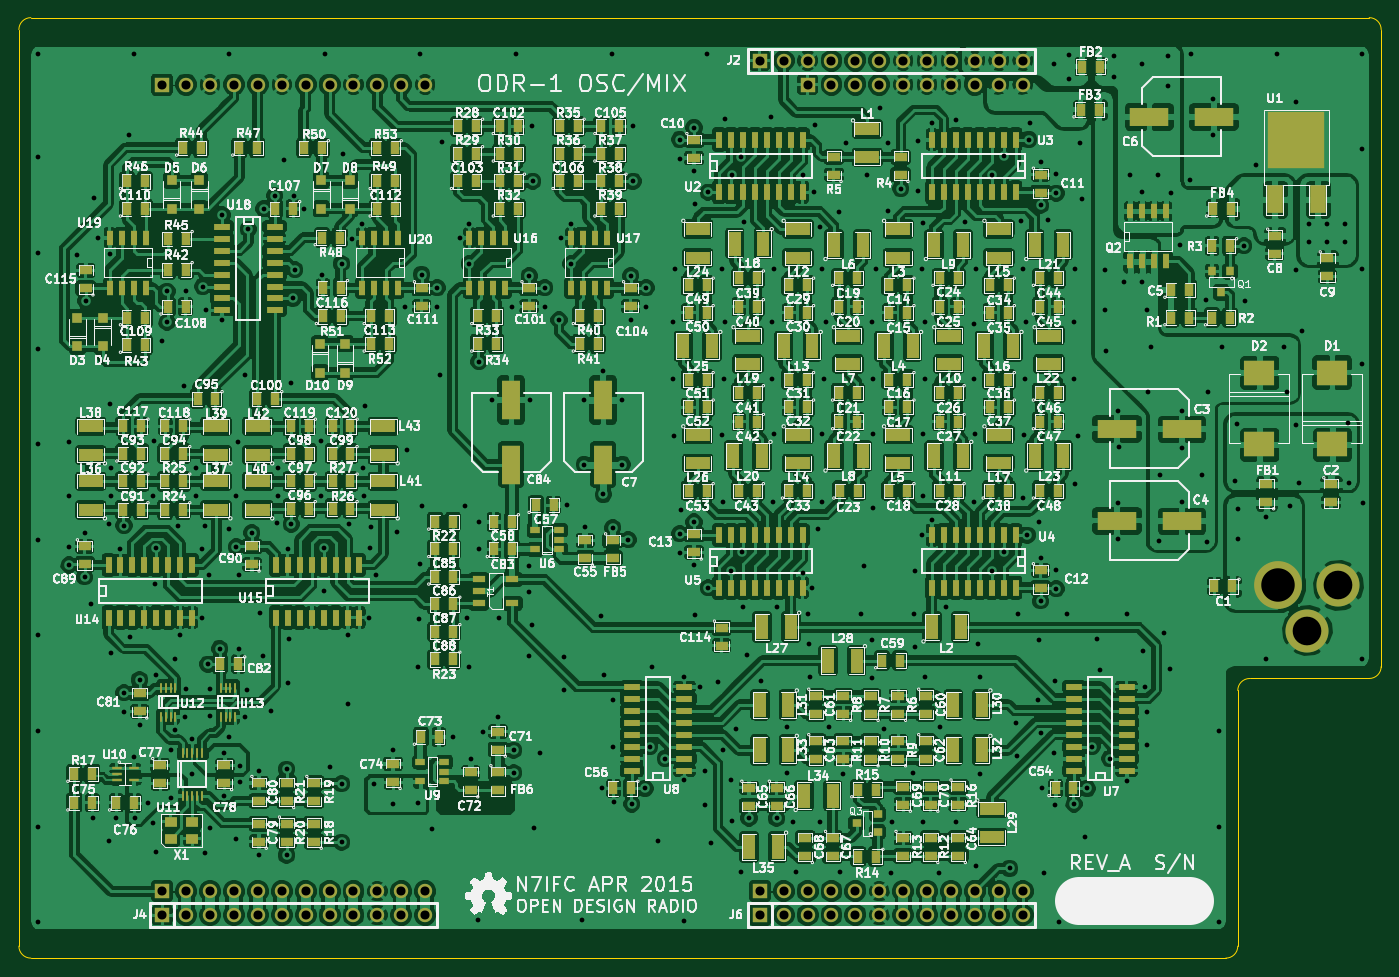
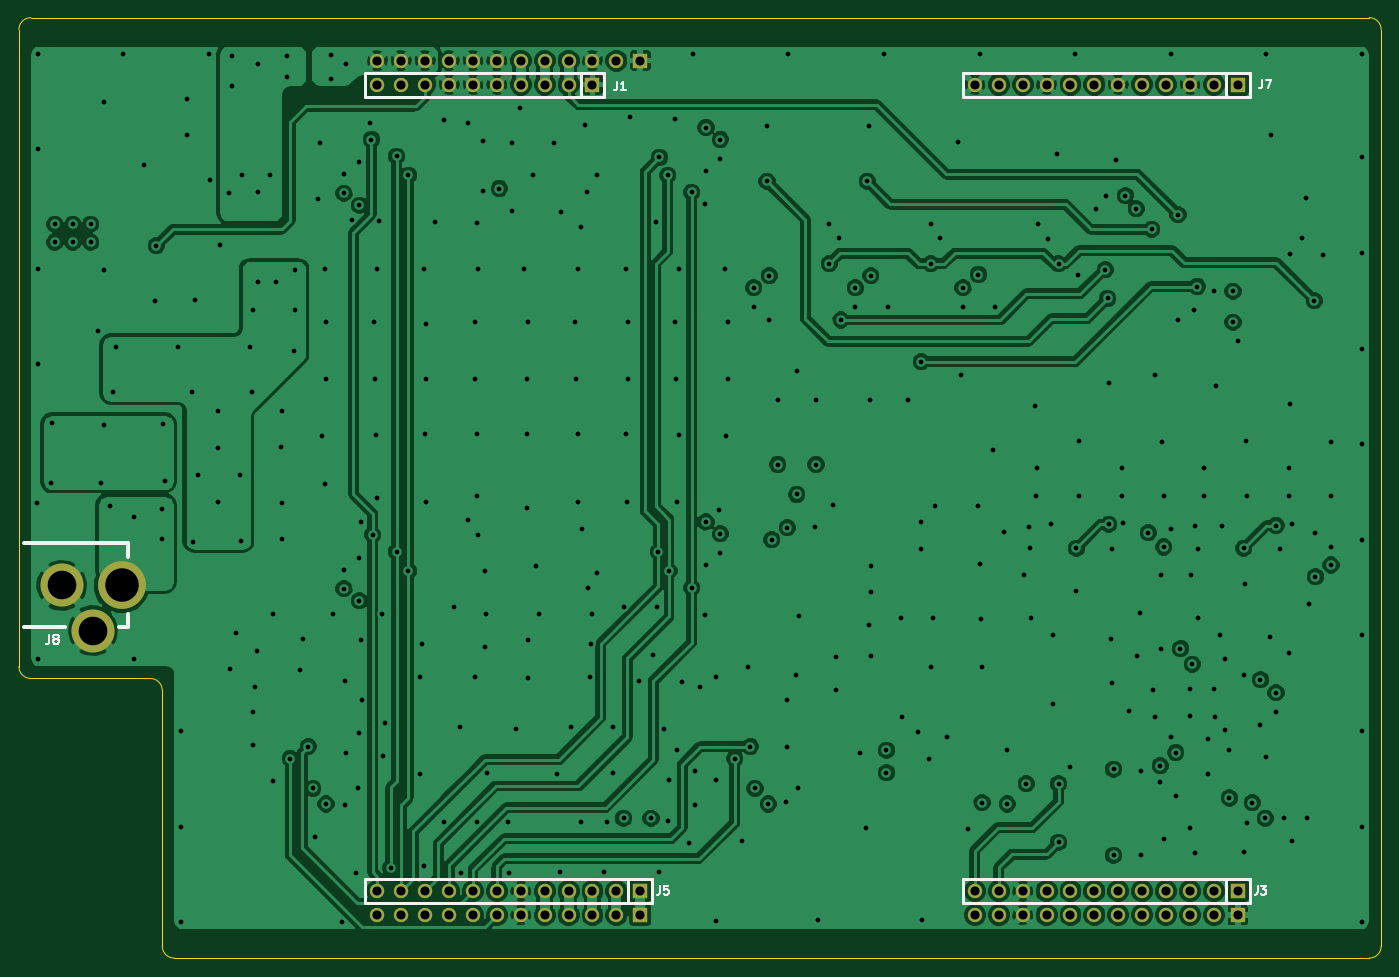
Circuit board: 9 layer files. Board 144.8 x 99.9 mm.
- drill: OSC_Mixer_Board_A.DRL (9407 bytes)
- bottom_copper: OSC_Mixer_Board_A.GBL (157246 bytes)
- bottom_silk: OSC_Mixer_Board_A.GBO (5077 bytes)
- bottom_mask: OSC_Mixer_Board_A.GBS (1917 bytes)
- outline: OSC_Mixer_Board_A.GKO (797 bytes)
- top_copper: OSC_Mixer_Board_A.GTL (703028 bytes)
- top_silk: OSC_Mixer_Board_A.GTO (270300 bytes)
- paste: OSC_Mixer_Board_A.GTP (13794 bytes)
- top_mask: OSC_Mixer_Board_A.GTS (15470 bytes)

=== drill: OSC_Mixer_Board_A.DRL (9407 bytes, source omitted) ===
=== bottom_copper: OSC_Mixer_Board_A.GBL (157246 bytes, source omitted) ===
=== bottom_silk: OSC_Mixer_Board_A.GBO ===
G04 (created by PCBNEW (2013-03-19 BZR 4004)-stable) date 8/2/2015 8:33:43 AM*
%MOIN*%
G04 Gerber Fmt 3.4, Leading zero omitted, Abs format*
%FSLAX34Y34*%
G01*
G70*
G90*
G04 APERTURE LIST*
%ADD10C,0.007*%
%ADD11C,0.015*%
%ADD12C,0.012*%
%ADD13C,0.008*%
%ADD14C,0.2*%
%ADD15C,0.18*%
%ADD16R,0.06X0.06*%
%ADD17C,0.06*%
G04 APERTURE END LIST*
G54D10*
G54D11*
X52450Y-25500D02*
X52800Y-25500D01*
X56800Y-25500D02*
X55050Y-25500D01*
X52450Y-25500D02*
X52450Y-24950D01*
X52450Y-22000D02*
X52450Y-22550D01*
X52450Y-22000D02*
X56800Y-22000D01*
G54D12*
X5500Y-2300D02*
X5500Y-2300D01*
X5500Y-2300D02*
X5500Y-3300D01*
X5500Y-3300D02*
X15500Y-3300D01*
X15500Y-2300D02*
X5500Y-2300D01*
X6500Y-2300D02*
X6500Y-3300D01*
X15500Y-3300D02*
X17250Y-3300D01*
X17250Y-3300D02*
X17500Y-3300D01*
X17500Y-3300D02*
X17500Y-2300D01*
X17500Y-2300D02*
X15500Y-2300D01*
X30500Y-36050D02*
X30500Y-36050D01*
X30500Y-36050D02*
X30500Y-37050D01*
X30500Y-37050D02*
X40500Y-37050D01*
X40500Y-36050D02*
X30500Y-36050D01*
X31500Y-36050D02*
X31500Y-37050D01*
X40500Y-37050D02*
X42250Y-37050D01*
X42250Y-37050D02*
X42500Y-37050D01*
X42500Y-37050D02*
X42500Y-36050D01*
X42500Y-36050D02*
X40500Y-36050D01*
X5500Y-36050D02*
X5500Y-36050D01*
X5500Y-36050D02*
X5500Y-37050D01*
X5500Y-37050D02*
X15500Y-37050D01*
X15500Y-36050D02*
X5500Y-36050D01*
X6500Y-36050D02*
X6500Y-37050D01*
X15500Y-37050D02*
X17250Y-37050D01*
X17250Y-37050D02*
X17500Y-37050D01*
X17500Y-37050D02*
X17500Y-36050D01*
X17500Y-36050D02*
X15500Y-36050D01*
X32500Y-2300D02*
X32500Y-3300D01*
X32500Y-3300D02*
X42500Y-3300D01*
X42500Y-3300D02*
X42500Y-2300D01*
X42500Y-2300D02*
X32500Y-2300D01*
X33500Y-2300D02*
X33500Y-3300D01*
G54D13*
X55733Y-25811D02*
X55733Y-26097D01*
X55752Y-26154D01*
X55790Y-26192D01*
X55847Y-26211D01*
X55885Y-26211D01*
X55485Y-25983D02*
X55523Y-25964D01*
X55542Y-25945D01*
X55561Y-25907D01*
X55561Y-25888D01*
X55542Y-25850D01*
X55523Y-25830D01*
X55485Y-25811D01*
X55409Y-25811D01*
X55371Y-25830D01*
X55352Y-25850D01*
X55333Y-25888D01*
X55333Y-25907D01*
X55352Y-25945D01*
X55371Y-25964D01*
X55409Y-25983D01*
X55485Y-25983D01*
X55523Y-26002D01*
X55542Y-26021D01*
X55561Y-26059D01*
X55561Y-26135D01*
X55542Y-26173D01*
X55523Y-26192D01*
X55485Y-26211D01*
X55409Y-26211D01*
X55371Y-26192D01*
X55352Y-26173D01*
X55333Y-26135D01*
X55333Y-26059D01*
X55352Y-26021D01*
X55371Y-26002D01*
X55409Y-25983D01*
G54D10*
X4966Y-2591D02*
X4966Y-2841D01*
X4983Y-2891D01*
X5016Y-2925D01*
X5066Y-2941D01*
X5100Y-2941D01*
X4833Y-2591D02*
X4600Y-2591D01*
X4750Y-2941D01*
X30166Y-36341D02*
X30166Y-36591D01*
X30183Y-36641D01*
X30216Y-36675D01*
X30266Y-36691D01*
X30300Y-36691D01*
X29833Y-36341D02*
X30000Y-36341D01*
X30016Y-36508D01*
X30000Y-36491D01*
X29966Y-36475D01*
X29883Y-36475D01*
X29850Y-36491D01*
X29833Y-36508D01*
X29816Y-36541D01*
X29816Y-36625D01*
X29833Y-36658D01*
X29850Y-36675D01*
X29883Y-36691D01*
X29966Y-36691D01*
X30000Y-36675D01*
X30016Y-36658D01*
X5166Y-36341D02*
X5166Y-36591D01*
X5183Y-36641D01*
X5216Y-36675D01*
X5266Y-36691D01*
X5300Y-36691D01*
X5033Y-36341D02*
X4816Y-36341D01*
X4933Y-36475D01*
X4883Y-36475D01*
X4850Y-36491D01*
X4833Y-36508D01*
X4816Y-36541D01*
X4816Y-36625D01*
X4833Y-36658D01*
X4850Y-36675D01*
X4883Y-36691D01*
X4983Y-36691D01*
X5016Y-36675D01*
X5033Y-36658D01*
X31966Y-2691D02*
X31966Y-2941D01*
X31983Y-2991D01*
X32016Y-3025D01*
X32066Y-3041D01*
X32100Y-3041D01*
X31616Y-3041D02*
X31816Y-3041D01*
X31716Y-3041D02*
X31716Y-2691D01*
X31750Y-2741D01*
X31783Y-2775D01*
X31816Y-2791D01*
%LPC*%
G54D14*
X52700Y-23750D03*
G54D15*
X55200Y-23750D03*
X53900Y-25650D03*
G54D16*
X6000Y-2800D03*
G54D17*
X7000Y-2800D03*
X8000Y-2800D03*
X9000Y-2800D03*
X10000Y-2800D03*
X11000Y-2800D03*
X12000Y-2800D03*
X13000Y-2800D03*
X14000Y-2800D03*
X15000Y-2800D03*
X16000Y-2800D03*
X17000Y-2800D03*
G54D16*
X31000Y-37550D03*
G54D17*
X32000Y-37550D03*
X33000Y-37550D03*
X34000Y-37550D03*
X35000Y-37550D03*
X36000Y-37550D03*
X37000Y-37550D03*
X38000Y-37550D03*
X39000Y-37550D03*
X40000Y-37550D03*
X41000Y-37550D03*
X42000Y-37550D03*
G54D16*
X31000Y-36550D03*
G54D17*
X32000Y-36550D03*
X33000Y-36550D03*
X34000Y-36550D03*
X35000Y-36550D03*
X36000Y-36550D03*
X37000Y-36550D03*
X38000Y-36550D03*
X39000Y-36550D03*
X40000Y-36550D03*
X41000Y-36550D03*
X42000Y-36550D03*
G54D16*
X6000Y-37550D03*
G54D17*
X7000Y-37550D03*
X8000Y-37550D03*
X9000Y-37550D03*
X10000Y-37550D03*
X11000Y-37550D03*
X12000Y-37550D03*
X13000Y-37550D03*
X14000Y-37550D03*
X15000Y-37550D03*
X16000Y-37550D03*
X17000Y-37550D03*
G54D16*
X6000Y-36550D03*
G54D17*
X7000Y-36550D03*
X8000Y-36550D03*
X9000Y-36550D03*
X10000Y-36550D03*
X11000Y-36550D03*
X12000Y-36550D03*
X13000Y-36550D03*
X14000Y-36550D03*
X15000Y-36550D03*
X16000Y-36550D03*
X17000Y-36550D03*
G54D16*
X31000Y-1800D03*
G54D17*
X32000Y-1800D03*
X33000Y-1800D03*
X34000Y-1800D03*
X35000Y-1800D03*
X36000Y-1800D03*
X37000Y-1800D03*
X38000Y-1800D03*
X39000Y-1800D03*
X40000Y-1800D03*
X41000Y-1800D03*
X42000Y-1800D03*
G54D16*
X33000Y-2800D03*
G54D17*
X34000Y-2800D03*
X35000Y-2800D03*
X36000Y-2800D03*
X37000Y-2800D03*
X38000Y-2800D03*
X39000Y-2800D03*
X40000Y-2800D03*
X41000Y-2800D03*
X42000Y-2800D03*
M02*

=== bottom_mask: OSC_Mixer_Board_A.GBS ===
G04 (created by PCBNEW (2013-03-19 BZR 4004)-stable) date 8/2/2015 8:33:43 AM*
%MOIN*%
G04 Gerber Fmt 3.4, Leading zero omitted, Abs format*
%FSLAX34Y34*%
G01*
G70*
G90*
G04 APERTURE LIST*
%ADD10C,0.007*%
%ADD11C,0.2*%
%ADD12C,0.18*%
%ADD13R,0.06X0.06*%
%ADD14C,0.06*%
G04 APERTURE END LIST*
G54D10*
G54D11*
X52700Y-23750D03*
G54D12*
X55200Y-23750D03*
X53900Y-25650D03*
G54D13*
X6000Y-2800D03*
G54D14*
X7000Y-2800D03*
X8000Y-2800D03*
X9000Y-2800D03*
X10000Y-2800D03*
X11000Y-2800D03*
X12000Y-2800D03*
X13000Y-2800D03*
X14000Y-2800D03*
X15000Y-2800D03*
X16000Y-2800D03*
X17000Y-2800D03*
G54D13*
X31000Y-37550D03*
G54D14*
X32000Y-37550D03*
X33000Y-37550D03*
X34000Y-37550D03*
X35000Y-37550D03*
X36000Y-37550D03*
X37000Y-37550D03*
X38000Y-37550D03*
X39000Y-37550D03*
X40000Y-37550D03*
X41000Y-37550D03*
X42000Y-37550D03*
G54D13*
X31000Y-36550D03*
G54D14*
X32000Y-36550D03*
X33000Y-36550D03*
X34000Y-36550D03*
X35000Y-36550D03*
X36000Y-36550D03*
X37000Y-36550D03*
X38000Y-36550D03*
X39000Y-36550D03*
X40000Y-36550D03*
X41000Y-36550D03*
X42000Y-36550D03*
G54D13*
X6000Y-37550D03*
G54D14*
X7000Y-37550D03*
X8000Y-37550D03*
X9000Y-37550D03*
X10000Y-37550D03*
X11000Y-37550D03*
X12000Y-37550D03*
X13000Y-37550D03*
X14000Y-37550D03*
X15000Y-37550D03*
X16000Y-37550D03*
X17000Y-37550D03*
G54D13*
X6000Y-36550D03*
G54D14*
X7000Y-36550D03*
X8000Y-36550D03*
X9000Y-36550D03*
X10000Y-36550D03*
X11000Y-36550D03*
X12000Y-36550D03*
X13000Y-36550D03*
X14000Y-36550D03*
X15000Y-36550D03*
X16000Y-36550D03*
X17000Y-36550D03*
G54D13*
X31000Y-1800D03*
G54D14*
X32000Y-1800D03*
X33000Y-1800D03*
X34000Y-1800D03*
X35000Y-1800D03*
X36000Y-1800D03*
X37000Y-1800D03*
X38000Y-1800D03*
X39000Y-1800D03*
X40000Y-1800D03*
X41000Y-1800D03*
X42000Y-1800D03*
G54D13*
X33000Y-2800D03*
G54D14*
X34000Y-2800D03*
X35000Y-2800D03*
X36000Y-2800D03*
X37000Y-2800D03*
X38000Y-2800D03*
X39000Y-2800D03*
X40000Y-2800D03*
X41000Y-2800D03*
X42000Y-2800D03*
M02*

=== outline: OSC_Mixer_Board_A.GKO ===
G04 (created by PCBNEW (2013-03-19 BZR 4004)-stable) date 8/2/2015 8:33:43 AM*
%MOIN*%
G04 Gerber Fmt 3.4, Leading zero omitted, Abs format*
%FSLAX34Y34*%
G01*
G70*
G90*
G04 APERTURE LIST*
%ADD10C,0.007*%
%ADD11C,0.00590551*%
G04 APERTURE END LIST*
G54D10*
G54D11*
X57000Y-500D02*
G75*
G03X56500Y0I-500J0D01*
G74*
G01*
X56500Y-27650D02*
G75*
G03X57000Y-27150I0J500D01*
G74*
G01*
X51500Y-27650D02*
G75*
G03X51000Y-28150I0J-500D01*
G74*
G01*
X50500Y-39350D02*
G75*
G03X51000Y-38850I0J500D01*
G74*
G01*
X0Y-38850D02*
G75*
G03X500Y-39350I500J0D01*
G74*
G01*
X500Y0D02*
G75*
G03X0Y-500I0J-500D01*
G74*
G01*
X51000Y-38850D02*
X51000Y-28150D01*
X500Y-39350D02*
X50500Y-39350D01*
X0Y-500D02*
X0Y-38850D01*
X56500Y-27650D02*
X51500Y-27650D01*
X57000Y-500D02*
X57000Y-27150D01*
X500Y0D02*
X56500Y0D01*
M02*

=== top_copper: OSC_Mixer_Board_A.GTL (703028 bytes, source omitted) ===
=== top_silk: OSC_Mixer_Board_A.GTO (270300 bytes, source omitted) ===
=== paste: OSC_Mixer_Board_A.GTP (13794 bytes, source omitted) ===
=== top_mask: OSC_Mixer_Board_A.GTS (15470 bytes, source omitted) ===
